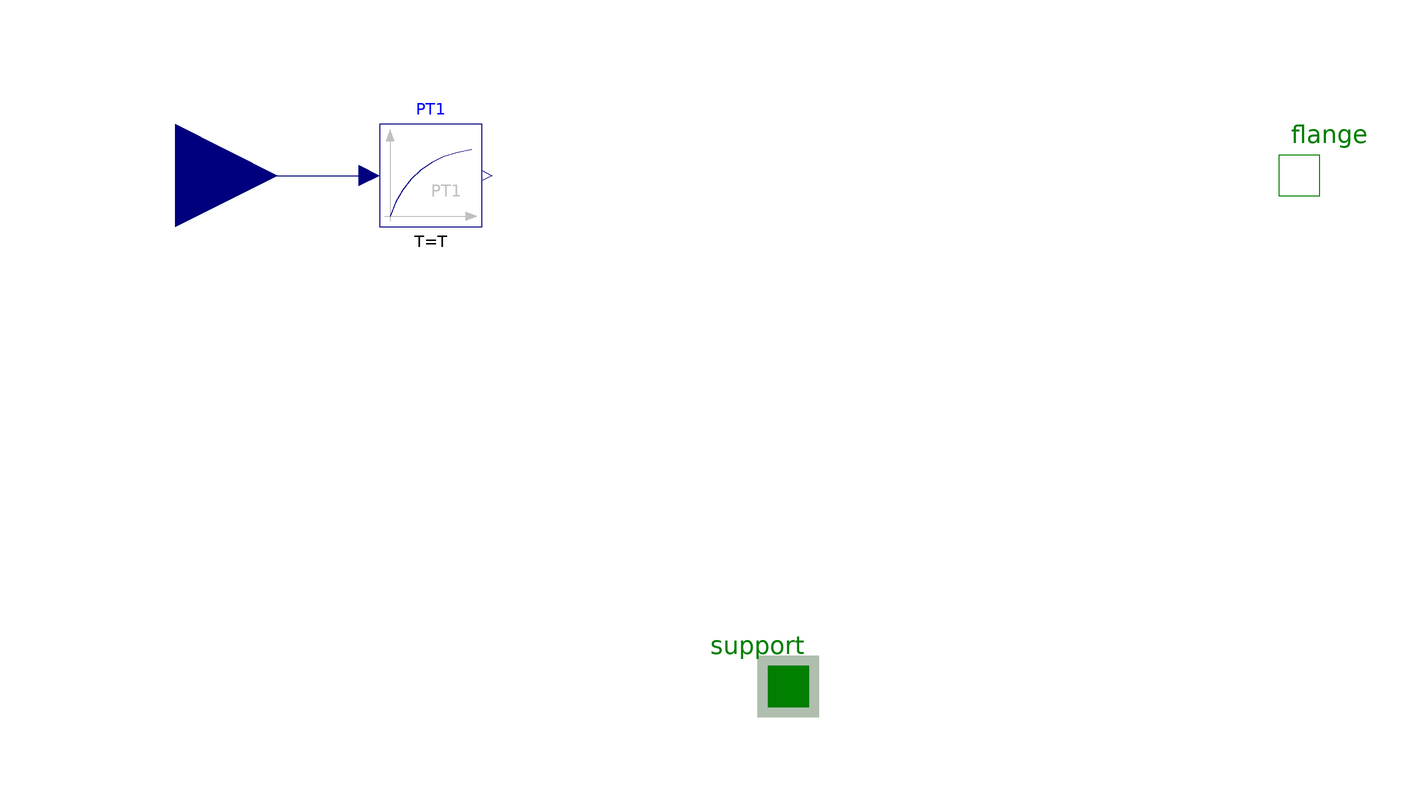

The Modelica model whose source follows is shown above as a component diagram (icons at their Placement, wires along their Line points).

model Force_PT1
      "External force acting on a drive train element as input signal"
      extends
        Modelica.Mechanics.Translational.Interfaces.PartialElementaryOneFlangeAndSupport2;
      Modelica.Blocks.Interfaces.RealInput f "Driving force as input signal" annotation(Placement(transformation(extent = {{-140, -20}, {-100, 20}}, rotation = 0)));
      parameter SI.Time T = 0.001 "Time for PT1";
    public
      Modelica.Blocks.Continuous.FirstOrder PT1(k = 1, T = T) annotation(Placement(transformation(extent = {{-80, -10}, {-60, 10}})));
    equation
      flange.f = -PT1.y;
      connect(f, PT1.u) annotation(Line(points = {{-120, 0}, {-82, 0}}, color = {0, 0, 127}, smooth = Smooth.None));
      annotation(Documentation(info = "<html>
<p>
The input signal \"f\" in [N] characterizes an <i>external
force</i> which acts (with positive sign) at a flange,
i.e., the component connected to the flange is driven by force f.
</p>
<p>
Input signal f can be provided from one of the signal generator
blocks of Modelica.Blocks.Source.
</p>

</HTML>
"), Icon(coordinateSystem(preserveAspectRatio = true, extent = {{-100, -100}, {100, 100}}, grid = {2, 2}), graphics={  Polygon(points = {{-100, 10}, {20, 10}, {20, 41}, {90, 0}, {20, -41}, {20, -10}, {-100, -10}, {-100, 10}}, lineColor = {0, 127, 0}, fillColor = {215, 215, 215},
                fillPattern =                                                                                                   FillPattern.Solid), Text(extent = {{-150, -32}, {-80, -62}}, lineColor = {0, 0, 0}, textString = "f"), Text(extent = {{-150, 90}, {150, 50}}, textString = "%name", lineColor = {0, 0, 255}), Line(points = {{-30, -60}, {30, -60}}, color = {0, 0, 0}), Line(points = {{0, -60}, {0, -101}}, color = {0, 0, 0}), Line(points = {{-30, -80}, {-10, -60}}, color = {0, 0, 0}), Line(points = {{-10, -80}, {10, -60}}, color = {0, 0, 0}), Line(points = {{10, -80}, {30, -60}}, color = {0, 0, 0}), Polygon(points = {{-61, -50}, {-30, -40}, {-30, -60}, {-61, -50}}, lineColor = {0, 0, 0}, fillColor = {128, 128, 128},
                fillPattern =                                                                                                   FillPattern.Solid), Line(points = {{-31, -50}, {50, -50}}, color = {0, 0, 0}), Line(points = {{-50, -80}, {-30, -60}}, color = {0, 0, 0})}), Diagram(coordinateSystem(preserveAspectRatio = true, extent = {{-100, -100}, {100, 100}}, grid = {2, 2}), graphics));
    end Force_PT1;